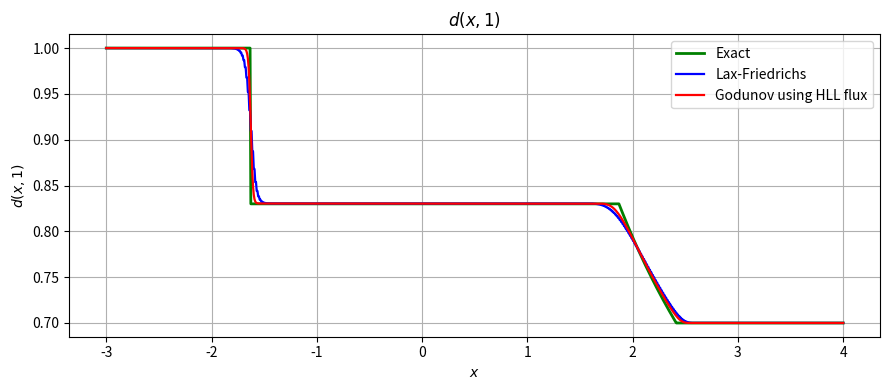
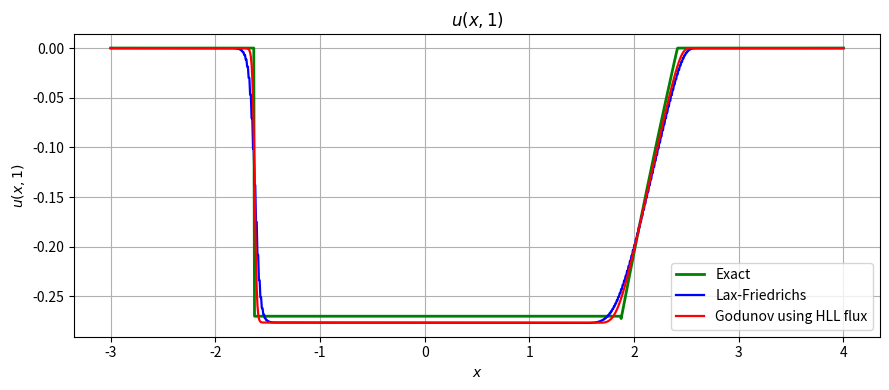

Here is the Python script that generated these plots, in order:
import numpy as np
import matplotlib.pyplot as plt

# Problem parameters
gamma = 2.0
CFL = 0.9
t_final = 1.0

ul = [1.0, 0.0]
ur = [0.7, 0.0]

N = 1000
x = np.linspace(-3.0, 4.0, N)
dx = x[1] - x[0]

def flux(U):
    d = U[0]
    u = U[1]
    p = d**(-gamma)
    return np.vstack((-u, p))

def sound_speed(d):
    d_safe = np.maximum(d, 1e-12)
    return np.sqrt(gamma) * d_safe**(-(gamma + 1.0) / 2.0)

def max_speed(U):
    return np.max(sound_speed(U[0]))

def initial_condition(x):
    d = np.where(x < 0.0, ul[0], ur[0])
    u = np.where(x < 0.0, ul[1], ur[1])
    return np.vstack((d, u))


# Exact Riemann solution at time t = 1

def exact_solution(x, t):
    dL = 1.0
    uL = 0.0

    dR = 0.7
    uR = 0.0

    d_star = 0.83
    u_star = -0.27

    s1 = -1.63

    lambda2_star = np.sqrt(gamma) * d_star**(-(gamma + 1.0) / 2.0)
    lambda2_R = np.sqrt(gamma) * dR**(-(gamma + 1.0) / 2.0)

    xi = x / t

    d_exact = np.zeros_like(x)
    u_exact = np.zeros_like(x)

    # left state
    mask1 = xi < s1
    d_exact[mask1] = dL
    u_exact[mask1] = uL

    # intermediate state
    mask2 = (xi >= s1) & (xi < lambda2_star)
    d_exact[mask2] = d_star
    u_exact[mask2] = u_star

    # 2-rarefaction fan
    mask3 = (xi >= lambda2_star) & (xi <= lambda2_R)

    d_exact[mask3] = (np.sqrt(gamma) / xi[mask3])**(2.0 / 3.0)

    d_fan = d_exact[mask3]
    u_exact[mask3] = 2.0 * np.sqrt(gamma) * (
        1.0 / np.sqrt(d_fan) - 1.0 / np.sqrt(dR)
    )

    # right state
    mask4 = xi > lambda2_R
    d_exact[mask4] = dR
    u_exact[mask4] = uR

    return np.vstack((d_exact, u_exact))


# Lax-Friedrichs numerical flux

def lax_friedrichs_flux(UL, UR, dx, dt):
    FL = flux(UL)
    FR = flux(UR)

    return 0.5 * (FL + FR) - 0.5 * (dx / dt) * (UR - UL)

# HLL numerical flux

def hll_flux(UL, UR):
    dL = UL[0]
    dR = UR[0]

    cL = sound_speed(dL)
    cR = sound_speed(dR)

    SL = np.minimum(-cL, -cR)
    SR = np.maximum(cL, cR)

    FL = flux(UL)
    FR = flux(UR)

    FHLL = np.zeros_like(FL)

    maskL = SL >= 0.0
    FHLL[:, maskL] = FL[:, maskL]

    maskR = SR <= 0.0
    FHLL[:, maskR] = FR[:, maskR]

    maskM = ~(maskL | maskR)
    FHLL[:, maskM] = (
        SR[maskM] * FL[:, maskM]
        - SL[maskM] * FR[:, maskM]
        + SL[maskM] * SR[maskM] * (UR[:, maskM] - UL[:, maskM])
    ) / (SR[maskM] - SL[maskM])

    return FHLL


# General finite volume solver

def solve(method):
    U = initial_condition(x)
    t = 0.0

    while t < t_final:
        dt = CFL * dx / max_speed(U)

        if t + dt > t_final:
            dt = t_final - t

        UL = U[:, :-1]
        UR = U[:, 1:]

        if method == "LF":
            F_half = lax_friedrichs_flux(UL, UR, dx, dt)

        elif method == "HLL":
            F_half = hll_flux(UL, UR)

        else:
            raise ValueError("Unknown method. Use 'LF' or 'HLL'.")

        U_new = U.copy()

        U_new[:, 1:-1] = (
            U[:, 1:-1]
            - (dt / dx) * (F_half[:, 1:] - F_half[:, :-1])
        )

        # Zero-gradient boundary conditions
        U_new[:, 0] = U_new[:, 1]
        U_new[:, -1] = U_new[:, -2]

        U = U_new

        if np.any(U[0] <= 0.0):
            raise ValueError(f"Nonphysical state in {method}: d became non-positive.")

        t += dt

    return U


# Compute solutions

U_LF = solve("LF")
U_HLL = solve("HLL")
U_exact = exact_solution(x, t_final)

d_LF, u_LF = U_LF[0], U_LF[1]
d_HLL, u_HLL = U_HLL[0], U_HLL[1]
d_exact, u_exact = U_exact[0], U_exact[1]





# Plot d comparison

plt.figure(figsize=(9, 4))
plt.plot(x, d_exact, 'green', linewidth=2.0, label="Exact")
plt.plot(x, d_LF, 'blue', linewidth=1.6, label="Lax-Friedrichs")
plt.plot(x, d_HLL, 'red', linewidth=1.6, label="Godunov using HLL flux")
plt.xlabel(r"$x$")
plt.ylabel(r"$d(x,1)$")
plt.title(r"$d(x,1)$")
plt.grid(True)
plt.legend()
plt.tight_layout()


# Plot u comparison

plt.figure(figsize=(9, 4))
plt.plot(x, u_exact, 'green', linewidth=2.0, label="Exact")
plt.plot(x, u_LF, 'blue', linewidth=1.6, label="Lax-Friedrichs")
plt.plot(x, u_HLL, 'red', linewidth=1.6, label="Godunov using HLL flux")
plt.xlabel(r"$x$")
plt.ylabel(r"$u(x,1)$")
plt.title(r"$u(x,1)$")
plt.grid(True)
plt.legend()
plt.tight_layout()
plt.show()
